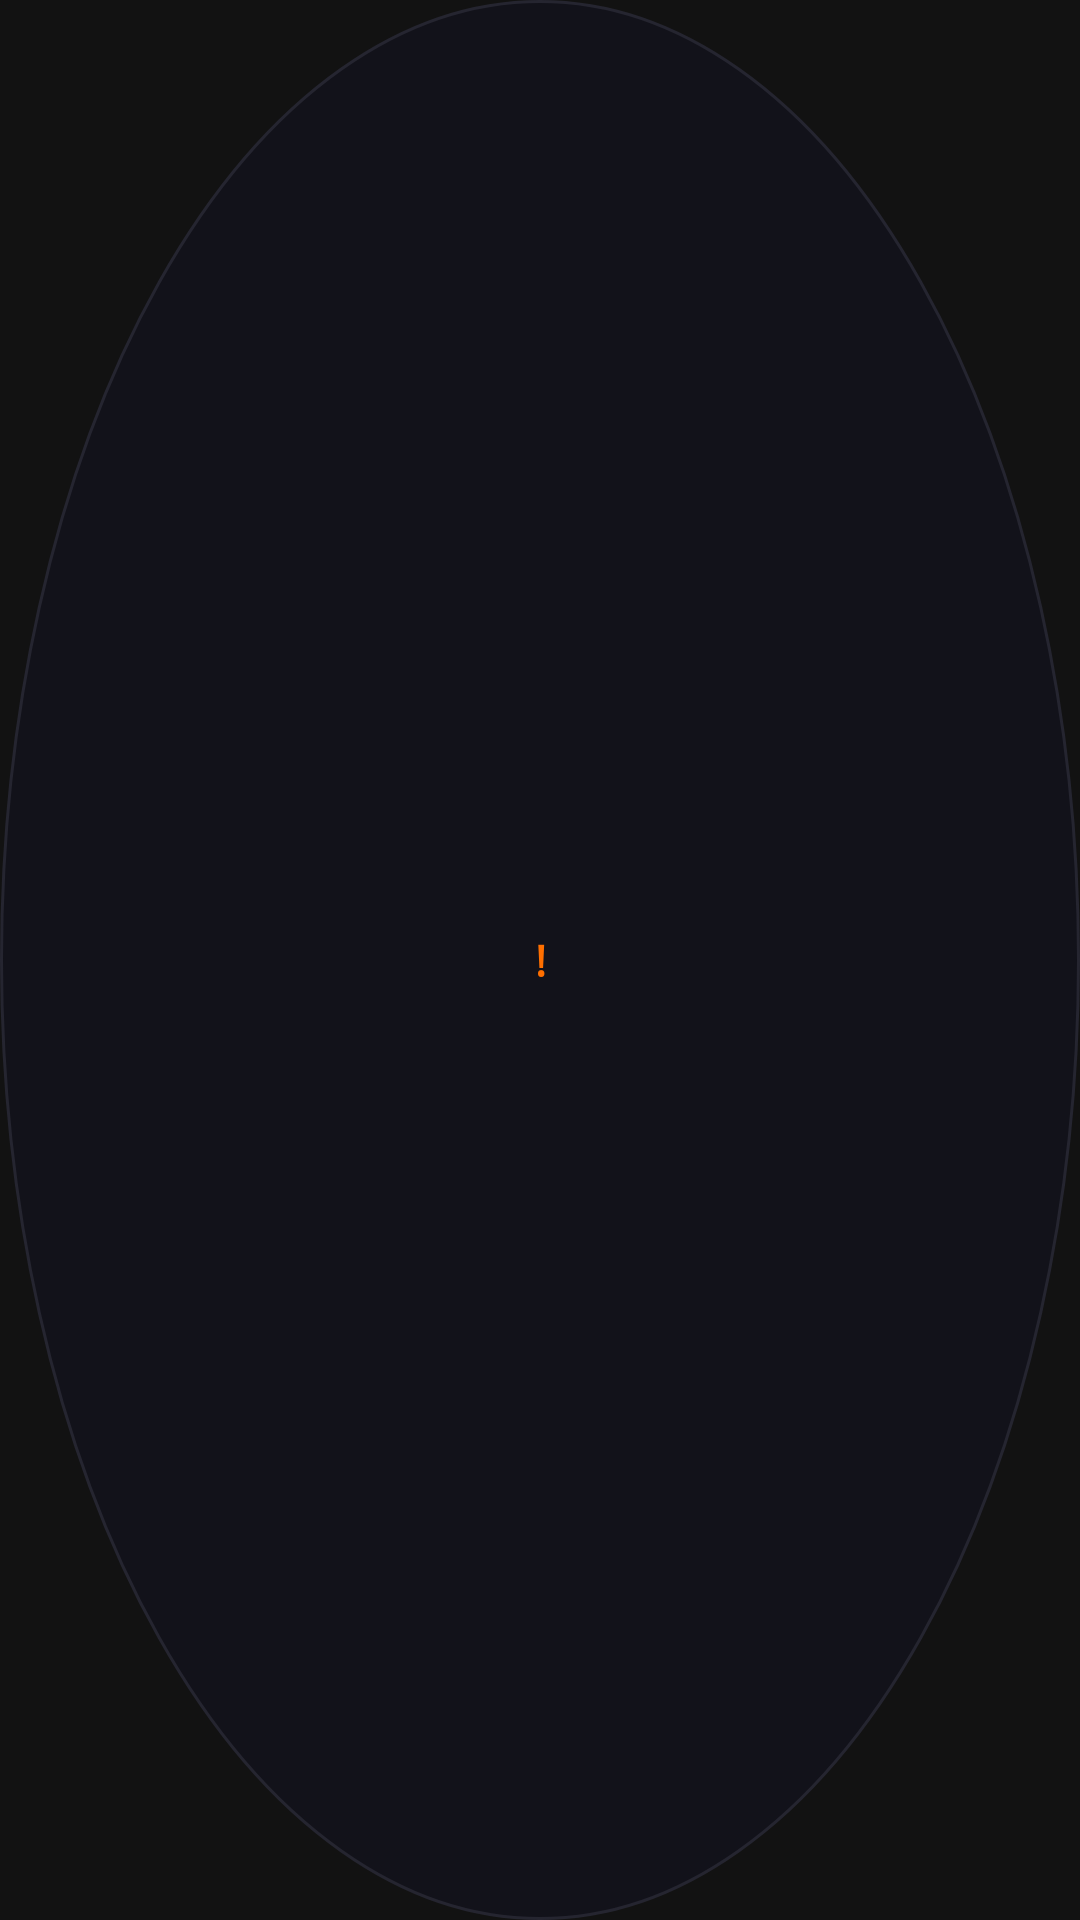

Write the Android layout XML for this screen, with the resource values it uses.
<!-- AndroidManifest.xml: application theme AppTheme -->
<!-- res/layout/activity_main_about_button.xml -->
<?xml version="1.0" encoding="utf-8"?>
<TextView xmlns:android="http://schemas.android.com/apk/res/android"
    android:id="@+id/about_button"
    android:layout_width="30dp"
    android:layout_height="30dp"
    android:text="!"
    android:textSize="14sp"
    android:textStyle="bold"
    android:textColor="@color/accent"
    android:fontFamily="monospace"
    android:gravity="center"
    android:background="@drawable/btn_circle"
    android:clickable="true"
    android:focusable="true" />
<!-- resources referenced by this layout -->
<resources>
  <color name="accent">#FFFF6F00</color>
  <!-- drawable btn_circle (drawable) -->
  <?xml version="1.0" encoding="utf-8"?>
  <shape xmlns:android="http://schemas.android.com/apk/res/android"
      android:shape="oval">
      <solid android:color="#FF12121A" />
      <stroke android:width="1dp" android:color="#FF252530" />
  </shape>
  <style name="AppTheme" parent="Theme.Material3.Dark.NoActionBar">
          <item name="colorOnPrimary">@color/black</item>
          <item name="colorPrimaryContainer">@color/primary_container</item>
          <item name="colorOnPrimaryContainer">@color/on_primary_container</item>
          <item name="colorSecondary">?attr/colorPrimary</item>
          <item name="colorOnSecondary">@color/black</item>
          <item name="colorSecondaryContainer">@color/dark_card</item>
          <item name="colorOnSecondaryContainer">@color/text_primary</item>
          <item name="colorSurface">@color/dark_surface</item>
          <item name="colorOnSurface">@color/text_primary</item>
          <item name="colorSurfaceVariant">@color/dark_card</item>
          <item name="colorOnSurfaceVariant">@color/text_secondary</item>
          <item name="android:colorBackground">@color/dark_surface</item>
          <item name="colorOutline">@color/dark_divider</item>
          <item name="android:colorEdgeEffect">?attr/colorPrimary</item>
          <item name="android:statusBarColor">@android:color/transparent</item>
          <item name="android:navigationBarColor">@android:color/transparent</item>
          <item name="materialButtonStyle">@style/DarkButton</item>
          <item name="navigationViewStyle">@style/NavViewStyle</item>
          <item name="materialAlertDialogTheme">@style/M3AlertDialog</item>
      </style>
  <color name="black">#FF000000</color>
  <color name="primary_container">#FF3D1F00</color>
  <color name="on_primary_container">#FFFFBD7A</color>
  <color name="dark_card">#FF1E1E1E</color>
  <color name="text_primary">#FFEEEEEE</color>
  <color name="dark_surface">#FF121212</color>
  <color name="text_secondary">#FFB0B0B0</color>
  <color name="dark_divider">#FF333333</color>
  <style name="DarkButton" parent="Widget.Material3.Button">
          <item name="backgroundTint">?attr/colorPrimary</item>
          <item name="android:textColor">@color/black</item>
          <item name="shapeAppearance">@style/ShapeAppearance.App.Button</item>
      </style>
  <style name="NavViewStyle" parent="Widget.Material3.NavigationView">
          <item name="itemShapeAppearance">@style/ShapeAppearance.App.Button</item>
  
      </style>
  <style name="M3AlertDialog" parent="ThemeOverlay.Material3.MaterialAlertDialog">
          <item name="shapeAppearanceOverlay">@style/ShapeAppearance.App.Dialog</item>
          <item name="android:background">@color/dialog_blur_bg</item>
      </style>
  <style name="ShapeAppearance.App.Button" parent="ShapeAppearance.Material3.Corner.Full">
          <item name="cornerFamily">rounded</item>
          <item name="cornerSize">12dp</item>
      </style>
  <style name="ShapeAppearance.App.Dialog" parent="">
          <item name="cornerFamily">rounded</item>
          <item name="cornerSize">8dp</item>
      </style>
  <color name="dialog_blur_bg">#CC1A1A2E</color>
</resources>
